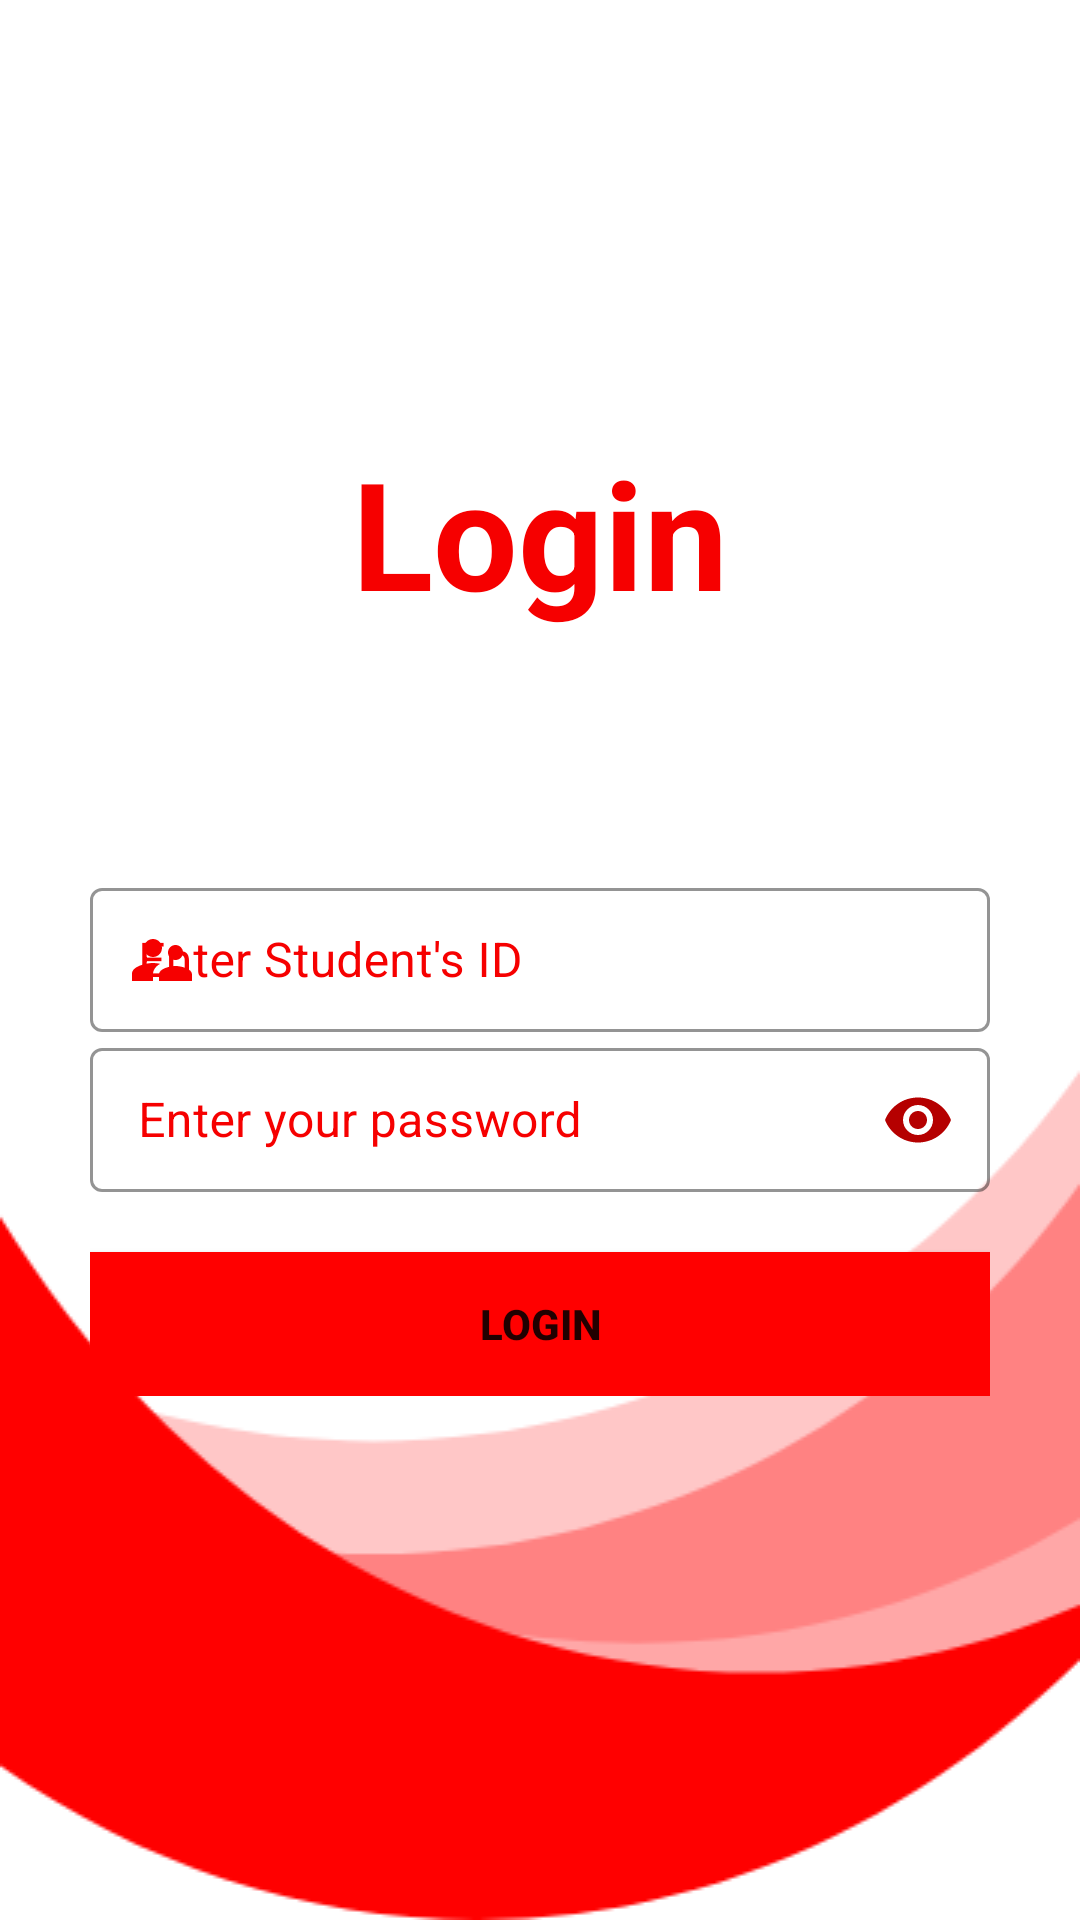

Write the Android layout XML for this screen, with the resource values it uses.
<!-- AndroidManifest.xml: application theme Theme.Uccapp -->
<!-- res/layout/fragment_login.xml -->
<?xml version="1.0" encoding="utf-8"?>
<layout>
    <data></data>
    <androidx.core.widget.NestedScrollView xmlns:android="http://schemas.android.com/apk/res/android"
        xmlns:app="http://schemas.android.com/apk/res-auto"
        xmlns:tools="http://schemas.android.com/tools"
        android:layout_width="match_parent"
        android:layout_height="match_parent"
        android:background="@drawable/login_bg"
        android:padding="30dp"
        tools:context=".activities.LoginActivity">
        <LinearLayout
            android:layout_width="match_parent"
            android:layout_height="wrap_content"
            android:layout_marginTop="50dp"
            android:orientation="vertical">
            <LinearLayout
                android:layout_width="match_parent"
                android:layout_height="wrap_content"
                android:orientation="vertical"
                android:gravity="center">
                <ImageView
                    android:layout_width="64dp"
                    android:layout_height="64dp"
                    android:contentDescription="@string/login"
                    android:src="@drawable/ic_password"/>
                <TextView
                    android:layout_width="wrap_content"
                    android:layout_height="wrap_content"
                    android:textSize="50sp"
                    android:textColor="@color/red_100"
                    android:text="@string/login"
                    android:textAllCaps="false"
                    android:textStyle="bold"/>
            </LinearLayout>
            <LinearLayout
                android:layout_width="match_parent"
                android:layout_height="wrap_content"
                android:orientation="vertical"
                android:layout_marginTop="80sp">
                <com.google.android.material.textfield.TextInputLayout
                    android:layout_width="match_parent"
                    android:layout_height="wrap_content"
                    android:hint="@string/enter_student_id"
                    style="@style/Widget.MaterialComponents.TextInputLayout.OutlinedBox.Dense"
                    android:background="#00000000"
                    app:hintTextColor="@color/red_100"
                    android:textColorHint="@color/red_100"
                    app:boxStrokeColor="@color/red_100"
                    app:boxStrokeWidthFocused="2dp"
                    app:startIconDrawable="@drawable/ic_user"
                    app:startIconTint="@color/red_100"
                    app:endIconMode="clear_text"
                    app:endIconTint="@color/red_200">
                    <com.google.android.material.textfield.TextInputEditText
                        android:id="@+id/etIndexNumber"
                        android:layout_width="match_parent"
                        android:layout_height="match_parent"
                        android:textColor="@color/red_100"
                        android:inputType="text"/>
                </com.google.android.material.textfield.TextInputLayout>
                <com.google.android.material.textfield.TextInputLayout
                    android:layout_width="match_parent"
                    android:layout_height="wrap_content"
                    android:hint="@string/password"
                    style="@style/Widget.MaterialComponents.TextInputLayout.OutlinedBox.Dense"
                    android:background="#00000000"
                    app:hintTextColor="@color/red_100"
                    android:textColorHint="@color/red_100"
                    app:boxStrokeColor="@color/red_100"
                    app:boxStrokeWidthFocused="2dp"
                    app:startIconDrawable="@drawable/ic_password"
                    app:startIconTint="@color/red_100"
                    app:endIconMode="password_toggle"
                    app:endIconTint="@color/red_200">
                    <com.google.android.material.textfield.TextInputEditText
                        android:id="@+id/etPassword"
                        android:layout_width="match_parent"
                        android:layout_height="match_parent"
                        android:textColor="@color/red_100"
                        android:inputType="textPassword"/>
                </com.google.android.material.textfield.TextInputLayout>
                <Button
                    android:id="@+id/btnLogin"
                    android:layout_width="match_parent"
                    android:layout_height="wrap_content"
                    android:layout_marginTop="20dp"
                    android:background="@color/red_50"
                    android:text="@string/login"
                    android:textStyle="bold"/>
            </LinearLayout>
        </LinearLayout>

    </androidx.core.widget.NestedScrollView>
</layout>
<!-- resources referenced by this layout -->
<resources>
  <color name="red_100">#F60000</color>
  <color name="red_200">#B50000</color>
  <color name="red_50">#FF0000</color>
  <!-- drawable ic_user (drawable) -->
  <vector android:height="24dp" android:tint="#FF0000"
      android:viewportHeight="24" android:viewportWidth="24"
      android:width="24dp" xmlns:android="http://schemas.android.com/apk/res/android">
      <path android:fillColor="@android:color/white" android:pathData="M16.5,12c1.38,0 2.49,-1.12 2.49,-2.5S17.88,7 16.5,7C15.12,7 14,8.12 14,9.5s1.12,2.5 2.5,2.5zM9,11c1.66,0 2.99,-1.34 2.99,-3S10.66,5 9,5C7.34,5 6,6.34 6,8s1.34,3 3,3zM16.5,14c-1.83,0 -5.5,0.92 -5.5,2.75L11,19h11v-2.25c0,-1.83 -3.67,-2.75 -5.5,-2.75zM9,13c-2.33,0 -7,1.17 -7,3.5L2,19h7v-2.25c0,-0.85 0.33,-2.34 2.37,-3.47C10.5,13.1 9.66,13 9,13z"/>
  </vector>
  <!-- drawable login_bg: png bitmap (drawable, 10014 bytes) -->
  <string name="enter_student_id">Enter Student\'s ID</string>
  <string name="login">Login</string>
  <string name="password">Enter your password</string>
  <style name="Theme.Uccapp" parent="Theme.MaterialComponents.DayNight.NoActionBar">
          
          <item name="colorPrimary">@color/red_200</item>
          <item name="colorPrimaryVariant">@color/red_300</item>
          <item name="colorOnPrimary">@color/white</item>
          
          <item name="colorSecondary">@color/teal_200</item>
          <item name="colorSecondaryVariant">@color/teal_700</item>
          <item name="colorOnSecondary">@color/black</item>
          
          <item name="android:statusBarColor" tools:targetApi="l">?attr/colorPrimaryVariant</item>
          
          <item name="windowNoTitle">true</item>
  
          <item name="android:toolbarStyle" tools:targetApi="l">?attr/colorPrimaryVariant</item>
      </style>
  <color name="red_300">#7F0000</color>
  <color name="white">#FFFFFFFF</color>
  <color name="teal_200">#FF03DAC5</color>
  <color name="teal_700">#FF018786</color>
  <color name="black">#FF000000</color>
</resources>
